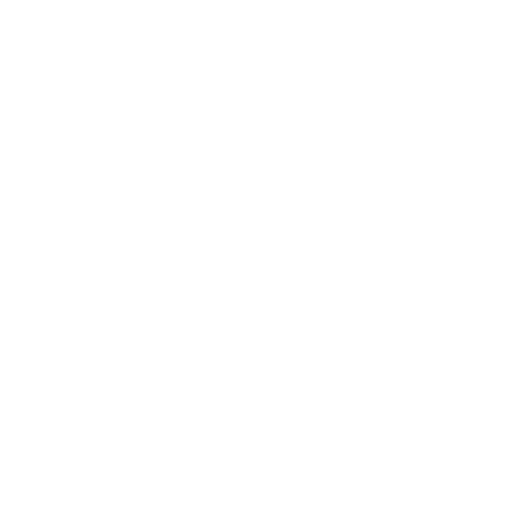
t = 0.00 s
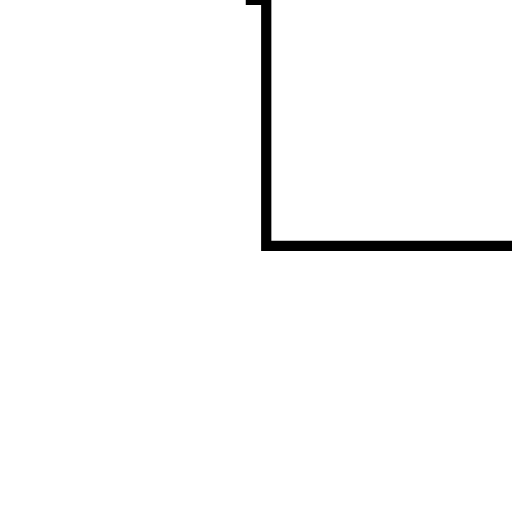
t = 1.50 s
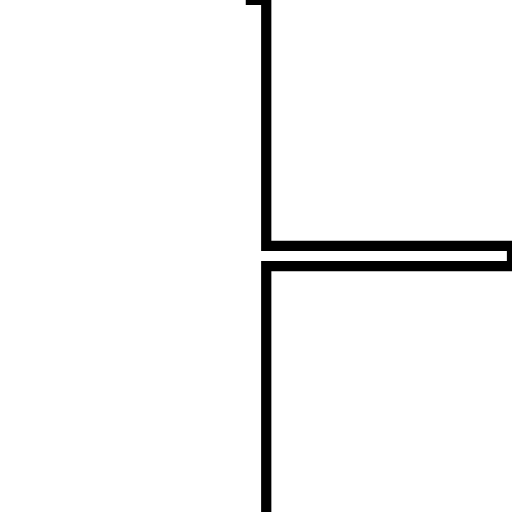
t = 3.00 s
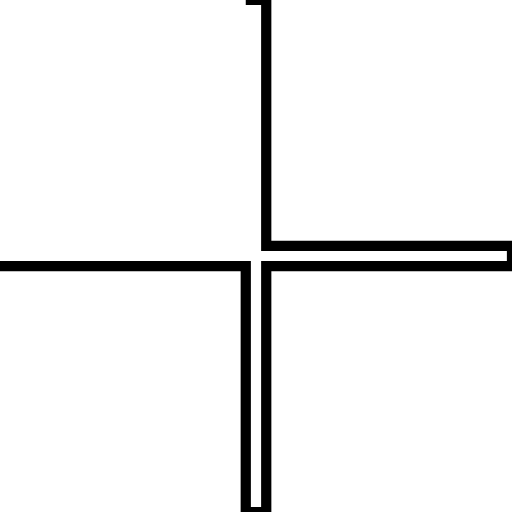
t = 4.50 s
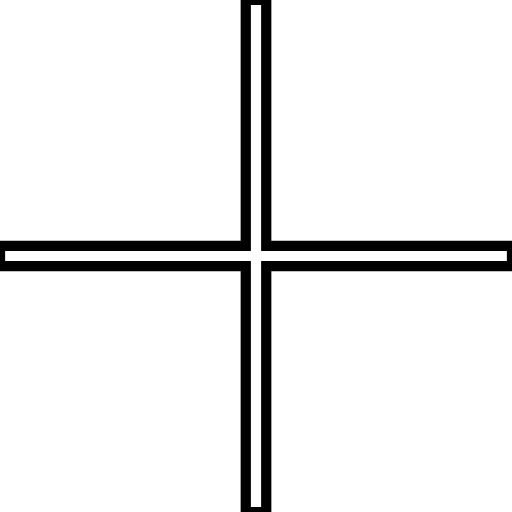
t = 6.00 s

The animated SVG that drew these frames (rendered in a browser with its animation timeline set to each time). Animation: 1 SMIL element (animate=1); one cycle of 6.00 s.

<?xml version='1.0' encoding='utf-8'?>
<svg viewBox="0.0 -6.0 50.0 50.0" version="1.1" xmlns="http://www.w3.org/2000/svg"><rect x="-1000" y="-1000" width="2000" height="2000" stroke="white" fill="white" /><g style="fill:none;stroke:#000000;stroke-width:1"><path d="M 24.0 -44.0 L 26.0 -44.0 L 26.0 -20.0 L 50.0 -20.0 L 50.0 -18.0 L 26.0 -18.0 L 26.0 6.0 L 24.0 6.0 L 24.0 -18.0 L 0.0 -18.0 L 0.0 -20.0 L 24.0 -20.0 Z" transform="translate(0.0 38.0)" stroke-dasharray="200.0" stroke-dashoffset="200.0"><animate attributeName="stroke-dashoffset" from="200.0" to="0" dur="6.0s" begin="0s" fill="freeze" /></path></g></svg>
